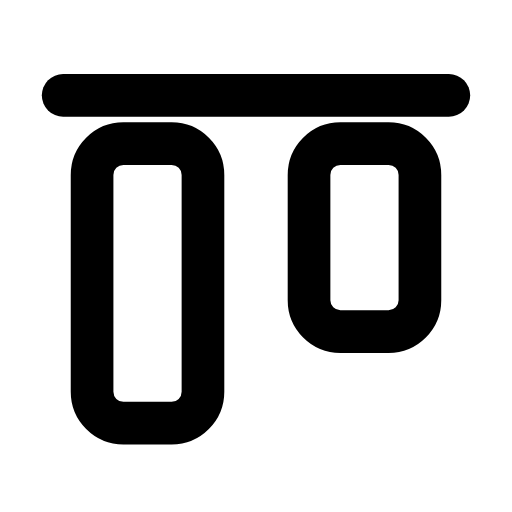
t = 0.00 s
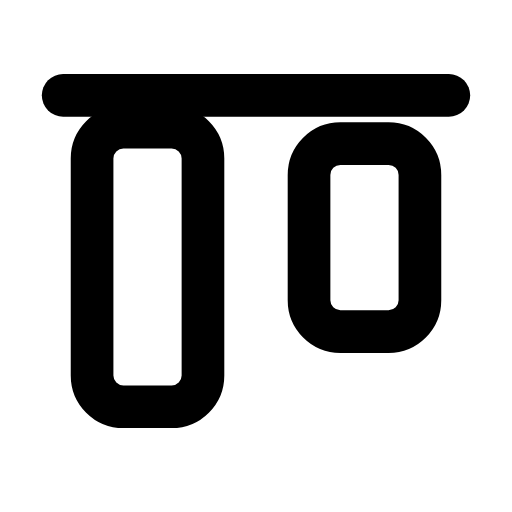
t = 0.27 s
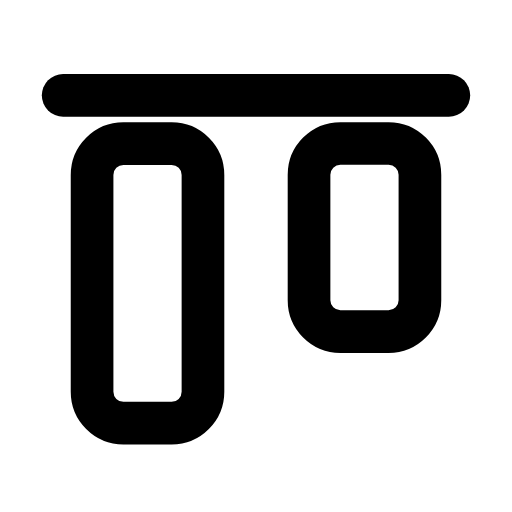
t = 0.57 s
t = 0.83 s: frame unchanged from t = 0.00 s, image omitted
t = 1.13 s: frame unchanged from t = 0.00 s, image omitted
t = 1.42 s: frame unchanged from t = 0.00 s, image omitted

The animated SVG that drew these frames (rendered in a browser with its animation timeline set to each time). Animation: 2 SMIL elements (animateTransform=2); one cycle of 1.70 s, repeats indefinitely.

<svg xmlns="http://www.w3.org/2000/svg" width="24" height="24" viewBox="0 0 24 24" fill="none"><g transform="translate(-1.56 -0.729) scale(1.13)"><line stroke="currentColor" stroke-width="1.77" stroke-linecap="round" stroke-linejoin="round" fill="none" x1="4" x2="20" y1="4.6" y2="4.6"></line><rect stroke="currentColor" stroke-width="1.77" stroke-linecap="round" stroke-linejoin="round" fill="none" x="5.2" y="6.6" width="4.6" height="11.6" rx="1.3"><animateTransform attributeName="transform" type="translate" values="0 0;0 0;0 -0.7;0 0;0 0;0 0;0 0;0 -0.7;0 0;0 0;0 0" keyTimes="0;0.117;0.198;0.27;0.45;0.6;0.72;0.768;0.822;0.9;1" dur="1.7s" repeatCount="indefinite" calcMode="spline" keySplines="0.16 1 0.3 1;0.16 1 0.3 1;0.16 1 0.3 1;0.16 1 0.3 1;0.16 1 0.3 1;0.16 1 0.3 1;0.16 1 0.3 1;0.16 1 0.3 1;0.16 1 0.3 1;0.16 1 0.3 1"/></rect><rect stroke="currentColor" stroke-width="1.77" stroke-linecap="round" stroke-linejoin="round" fill="none" x="14.2" y="6.6" width="4.6" height="7.8" rx="1.3"><animateTransform attributeName="transform" type="translate" values="0 0;0 0;0 -0.7;0 0;0 0;0 0;0 0;0 -0.7;0 0;0 0;0 0" keyTimes="0;0.198;0.279;0.351;0.45;0.6;0.666;0.714;0.768;0.9;1" dur="1.7s" repeatCount="indefinite" calcMode="spline" keySplines="0.16 1 0.3 1;0.16 1 0.3 1;0.16 1 0.3 1;0.16 1 0.3 1;0.16 1 0.3 1;0.16 1 0.3 1;0.16 1 0.3 1;0.16 1 0.3 1;0.16 1 0.3 1;0.16 1 0.3 1"/></rect></g></svg>
